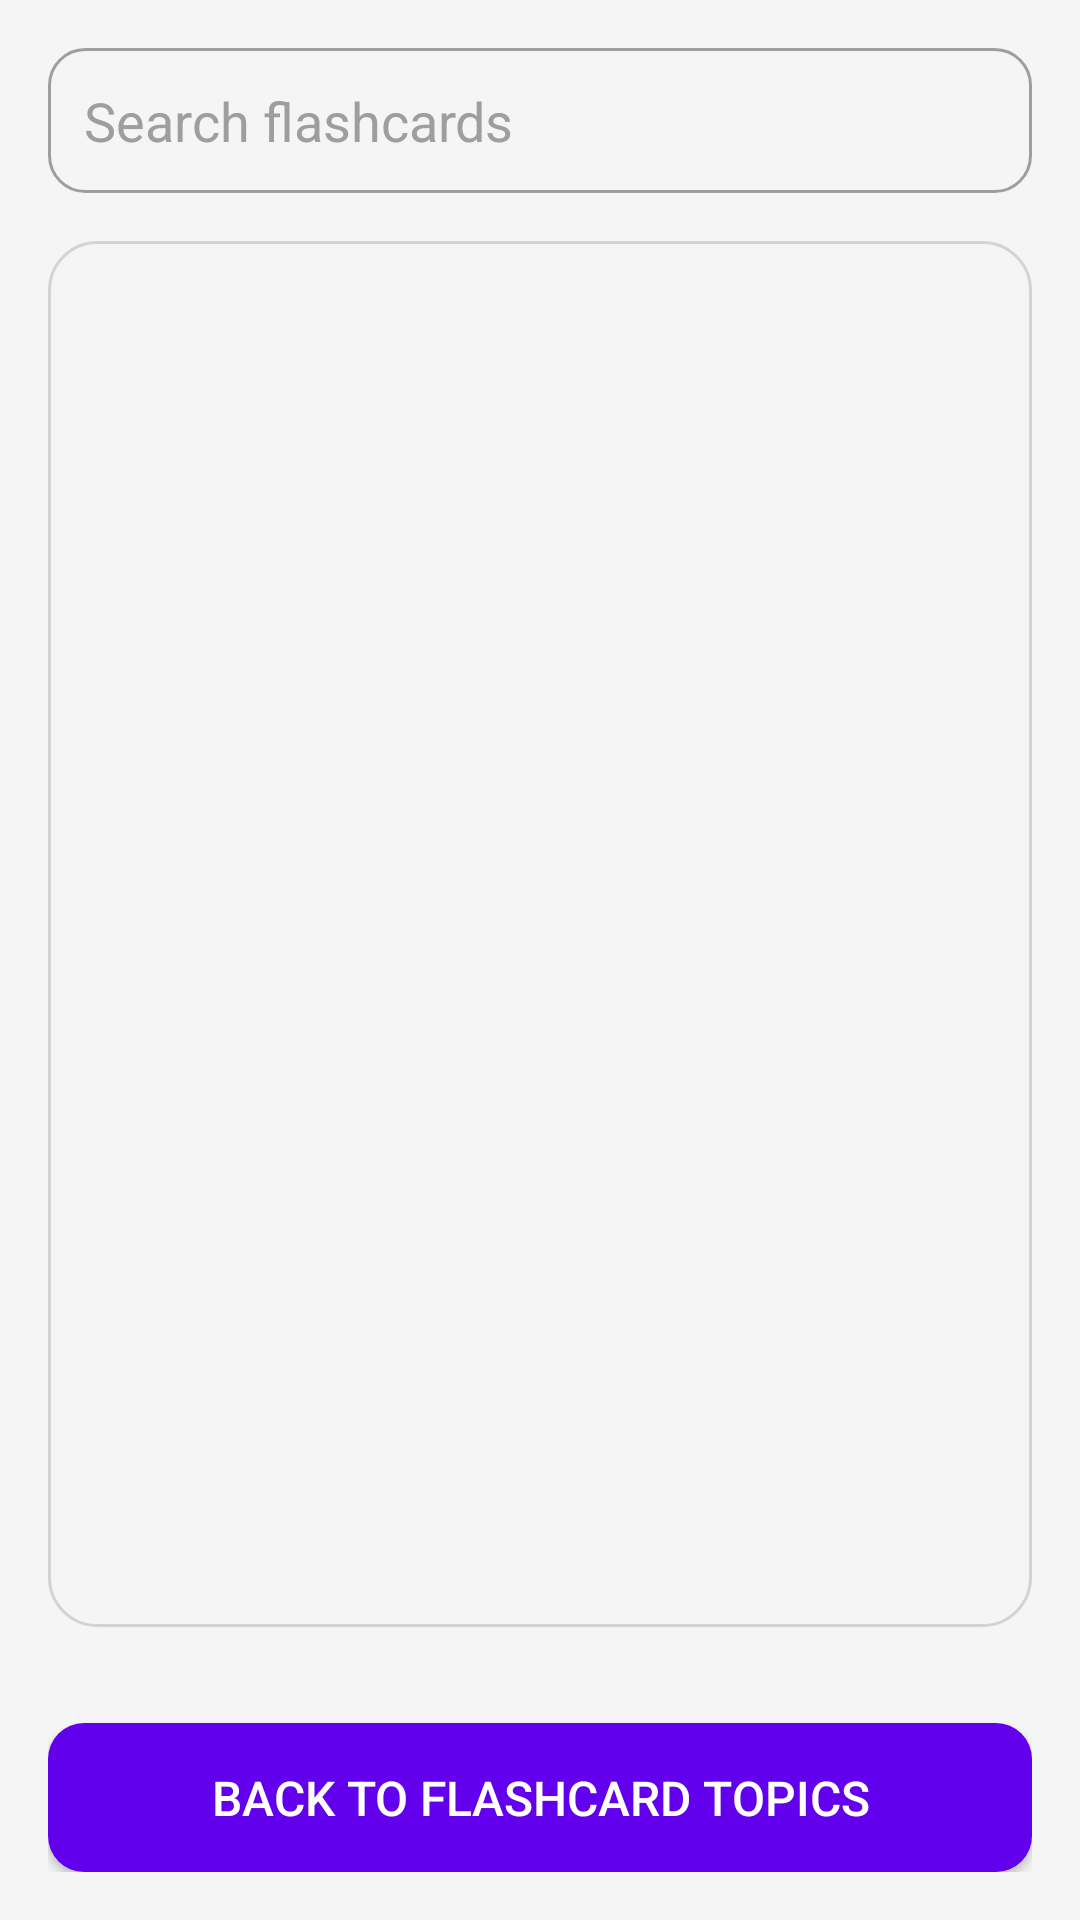

Layout XML and referenced resources for this Android screen:
<!-- AndroidManifest.xml: application theme Theme.FlashcardApp -->
<!-- res/layout/activity_flashcard_list.xml -->
<LinearLayout xmlns:android="http://schemas.android.com/apk/res/android"
    android:layout_width="match_parent"
    android:layout_height="match_parent"
    android:focusable="true"
    android:orientation="vertical"
    android:padding="16dp"
    android:gravity="center_horizontal"
    android:background="@color/backgroundColor"
    android:clickable="true">

<EditText
    android:id="@+id/searchBar"
    android:layout_width="match_parent"
    android:layout_height="wrap_content"
    android:hint="Search flashcards"
    android:padding="12dp"
    android:layout_marginBottom="16dp"
    android:inputType="text"
    android:background="@drawable/rounded_edittext"
    android:textColor="@color/primaryTextColor"
    android:textColorHint="@color/hintTextColor" />

<androidx.recyclerview.widget.RecyclerView
    android:id="@+id/flashcardRecyclerView"
    android:layout_width="match_parent"
    android:layout_height="0dp"
    android:layout_weight="1"
    android:layout_marginBottom="16dp"
    android:clipToPadding="false"
    android:scrollbars="vertical"
    android:background="@drawable/recycler_background" />

<Button
    android:id="@+id/backToTopicsButton"
    android:layout_width="match_parent"
    android:layout_height="wrap_content"
    android:layout_marginTop="16dp"
    android:padding="14dp"
    android:text="Back To Flashcard Topics"
    android:textSize="16sp"
    android:background="@drawable/rounded_button"
    android:textColor="@color/buttonTextColor" />
</LinearLayout>
<!-- resources referenced by this layout -->
<resources>
  <color name="backgroundColor">#F5F5F5</color>
  <color name="buttonTextColor">#FFFFFF</color>
  <color name="hintTextColor">#9E9E9E</color>
  <color name="primaryTextColor">#000000</color>
  <!-- drawable recycler_background (drawable) -->
  <shape xmlns:android="http://schemas.android.com/apk/res/android">
      <solid android:color="@color/recyclerBackgroundColor" />
      <corners android:radius="16dp" />
      <padding
          android:left="8dp"
          android:top="8dp"
          android:right="8dp"
          android:bottom="8dp" />
      <stroke
          android:width="1dp"
          android:color="@color/dividerColor" />
  </shape>
  <!-- drawable rounded_button (drawable) -->
  <shape xmlns:android="http://schemas.android.com/apk/res/android">
      <solid android:color="@color/buttonBackgroundColor"/>
      <corners android:radius="12dp"/>
  </shape>
  <!-- drawable rounded_edittext (drawable) -->
  <shape xmlns:android="http://schemas.android.com/apk/res/android">
      <solid android:color="@color/backgroundColor"/>
      <corners android:radius="12dp"/>
      <stroke android:width="1dp" android:color="@color/hintTextColor"/>
  </shape>
  <style name="Theme.FlashcardApp" parent="Theme.AppCompat.Light.DarkActionBar">
  
      </style>
  <color name="recyclerBackgroundColor">#F5F5F5</color>
  <color name="dividerColor">#D3D3D3</color>
  <color name="buttonBackgroundColor">#6200EE</color>
</resources>
